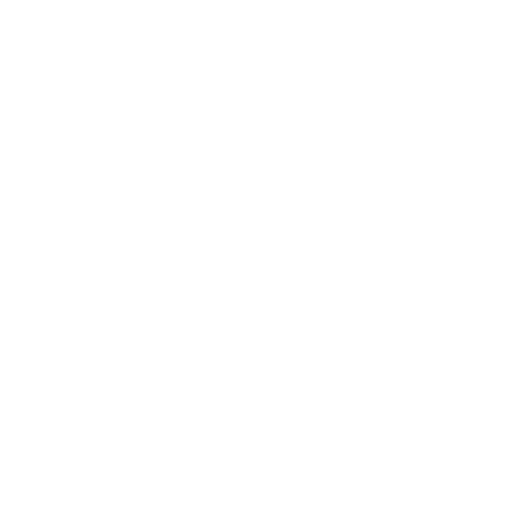
t = 0.00 s
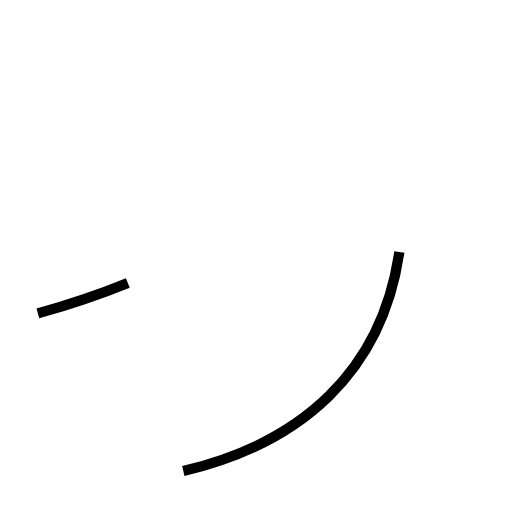
t = 1.24 s
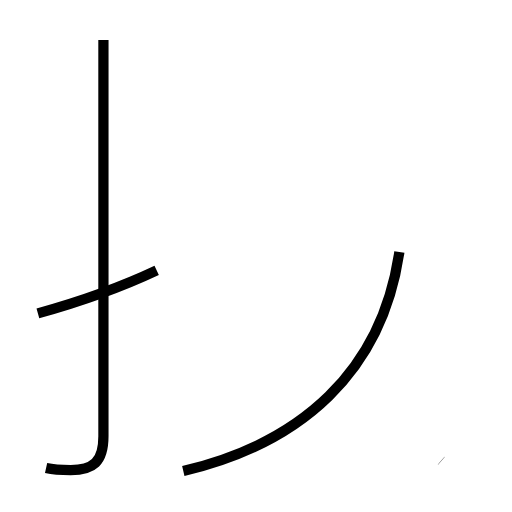
t = 2.73 s
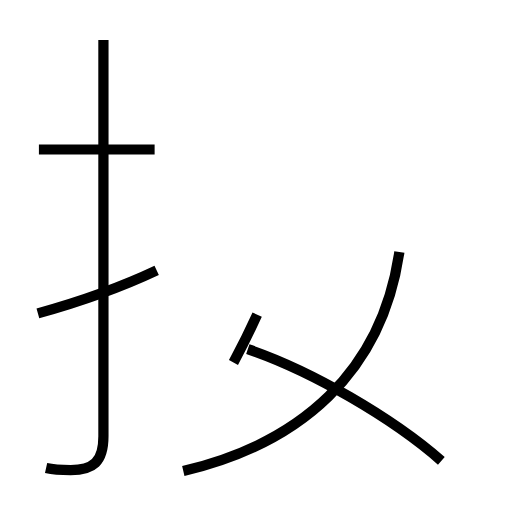
t = 3.88 s
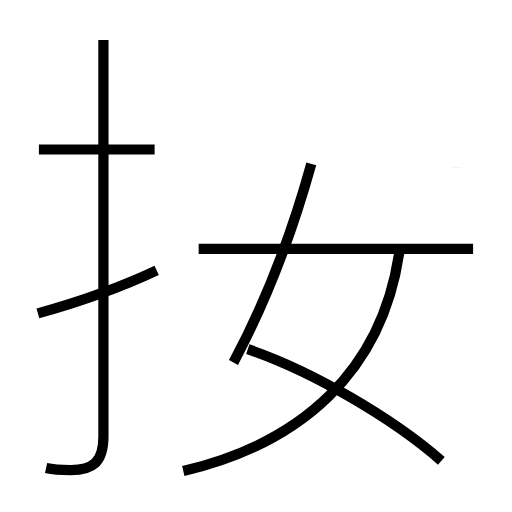
t = 5.16 s
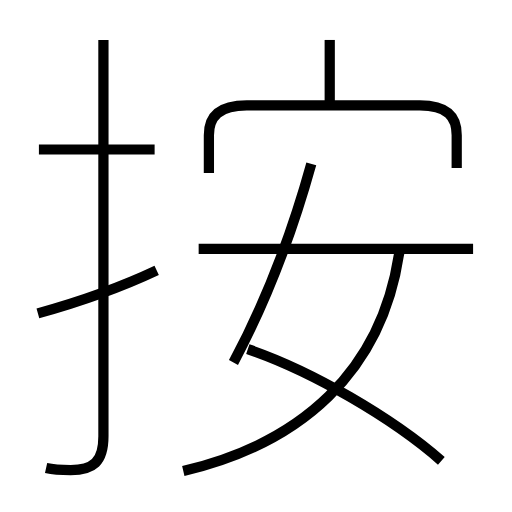
t = 6.39 s

The animated SVG that drew these frames (rendered in a browser with its animation timeline set to each time). Animation: 9 SMIL elements (animate=9); one cycle of 6.39 s.

<?xml version='1.0' encoding='utf-8'?>
<svg viewBox="0.0 -6.0 50.0 50.0" version="1.1" xmlns="http://www.w3.org/2000/svg"><rect x="-1000" y="-1000" width="2000" height="2000" stroke="white" fill="white" /><g style="fill:none;stroke:#000000;stroke-width:1"><path d="M 17.9 2.0 C 29.4 -0.7 37.3 -7.7 39.0 -19.4 " transform="translate(0.0 38.0)" stroke-dasharray="32.155103911150725" stroke-dashoffset="32.155103911150725"><animate attributeName="stroke-dashoffset" from="32.155103911150725" to="0" dur="0.9646531173345217s" begin="0s" fill="freeze" /></path><path d="M 3.7 -13.4 C 7.3 -14.4 11.7 -15.9 15.3 -17.6 " transform="translate(0.0 38.0)" stroke-dasharray="12.350556258868567" stroke-dashoffset="12.350556258868567"><animate attributeName="stroke-dashoffset" from="12.350556258868567" to="0" dur="0.370516687766057s" begin="0.9646531173345217s" fill="freeze" /></path><path d="M 4.5 1.7 C 5.4 1.9 6.3 1.9 6.9 1.9 C 9.1 1.9 10.1 1.1 10.1 -1.4 L 10.1 -40.1 " transform="translate(0.0 38.0)" stroke-dasharray="46.47864673415944" stroke-dashoffset="46.47864673415944"><animate attributeName="stroke-dashoffset" from="46.47864673415944" to="0" dur="1.3943594020247831s" begin="1.3351698051005787s" fill="freeze" /></path><path d="M 43.1 1.0 C 38.3 -3.2 30.4 -7.8 24.2 -9.9 " transform="translate(0.0 38.0)" stroke-dasharray="21.93252943993173" stroke-dashoffset="21.93252943993173"><animate attributeName="stroke-dashoffset" from="21.93252943993173" to="0" dur="0.6579758831979519s" begin="2.7295292071253616s" fill="freeze" /></path><path d="M 15.1 -29.4 L 3.8 -29.4 " transform="translate(0.0 38.0)" stroke-dasharray="11.3" stroke-dashoffset="11.3"><animate attributeName="stroke-dashoffset" from="11.3" to="0" dur="0.339s" begin="3.3875050903233133s" fill="freeze" /></path><path d="M 22.8 -8.6 C 26.0 -14.6 28.4 -20.8 30.4 -28.0 " transform="translate(0.0 38.0)" stroke-dasharray="20.87871916102297" stroke-dashoffset="20.87871916102297"><animate attributeName="stroke-dashoffset" from="20.87871916102297" to="0" dur="0.6263615748306891s" begin="3.7265050903233132s" fill="freeze" /></path><path d="M 46.2 -19.7 L 19.4 -19.7 " transform="translate(0.0 38.0)" stroke-dasharray="26.800000000000004" stroke-dashoffset="26.800000000000004"><animate attributeName="stroke-dashoffset" from="26.800000000000004" to="0" dur="0.804s" begin="4.352866665154003s" fill="freeze" /></path><path d="M 44.6 -27.6 L 44.6 -30.8 C 44.6 -32.6 43.7 -33.7 41.0 -33.7 L 24.1 -33.7 C 21.4 -33.7 20.4 -32.6 20.4 -30.8 L 20.4 -27.1 " transform="translate(0.0 38.0)" stroke-dasharray="34.50628099760391" stroke-dashoffset="34.50628099760391"><animate attributeName="stroke-dashoffset" from="34.50628099760391" to="0" dur="1.0351884299281173s" begin="5.156866665154003s" fill="freeze" /></path><path d="M 32.2 -33.5 L 32.2 -40.1" transform="translate(0.0 38.0)" stroke-dasharray="6.600000000000001" stroke-dashoffset="6.600000000000001"><animate attributeName="stroke-dashoffset" from="6.600000000000001" to="0" dur="0.19800000000000004s" begin="6.19205509508212s" fill="freeze" /></path></g></svg>
